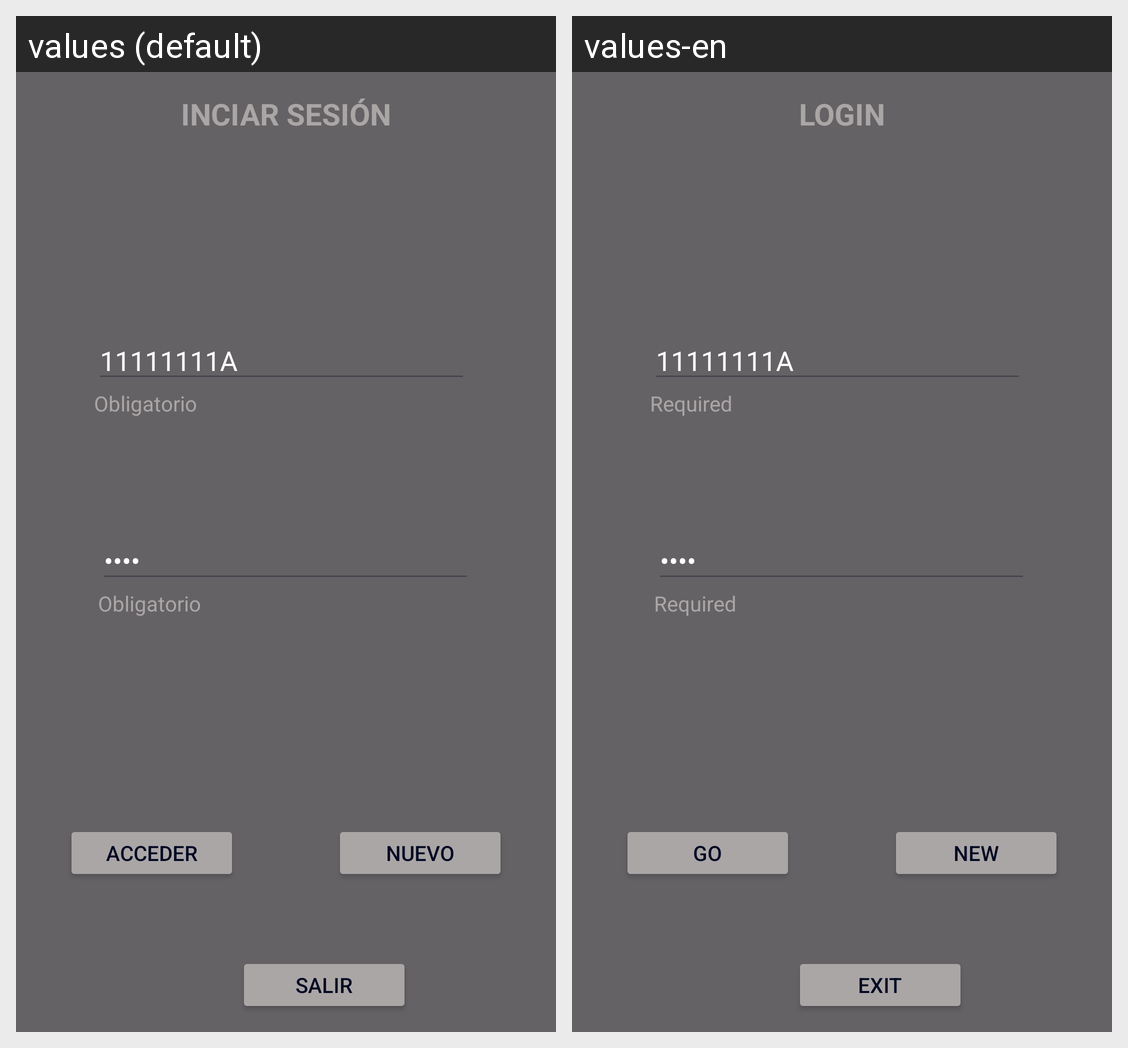

Strings drawn on this Android screen and how each of the app's shown locales translates them:
Android screen res/layout/activity_login.xml rendered under 2 locales, left to right: values (default), values-en. Device: Nexus 5 (rendered at 1080×1920; each locale shown at half size, 540×960, under a caption strip naming it); theme Theme.Banco_ALVIGA.
Strings drawn on this screen, with the default value and each locale's value (text and hints the layout hard-codes, and strings that could not be matched under every locale, appear in the picture but are not listed):

iniciar_sesion
  values: INCIAR SESIÓN
  values-en: LOGIN

obligatorio
  values: Obligatorio
  values-en: Required

entrar
  values: ACCEDER
  values-en: GO

salir
  values: SALIR
  values-en: EXIT

nuevo
  values: NUEVO
  values-en: NEW
